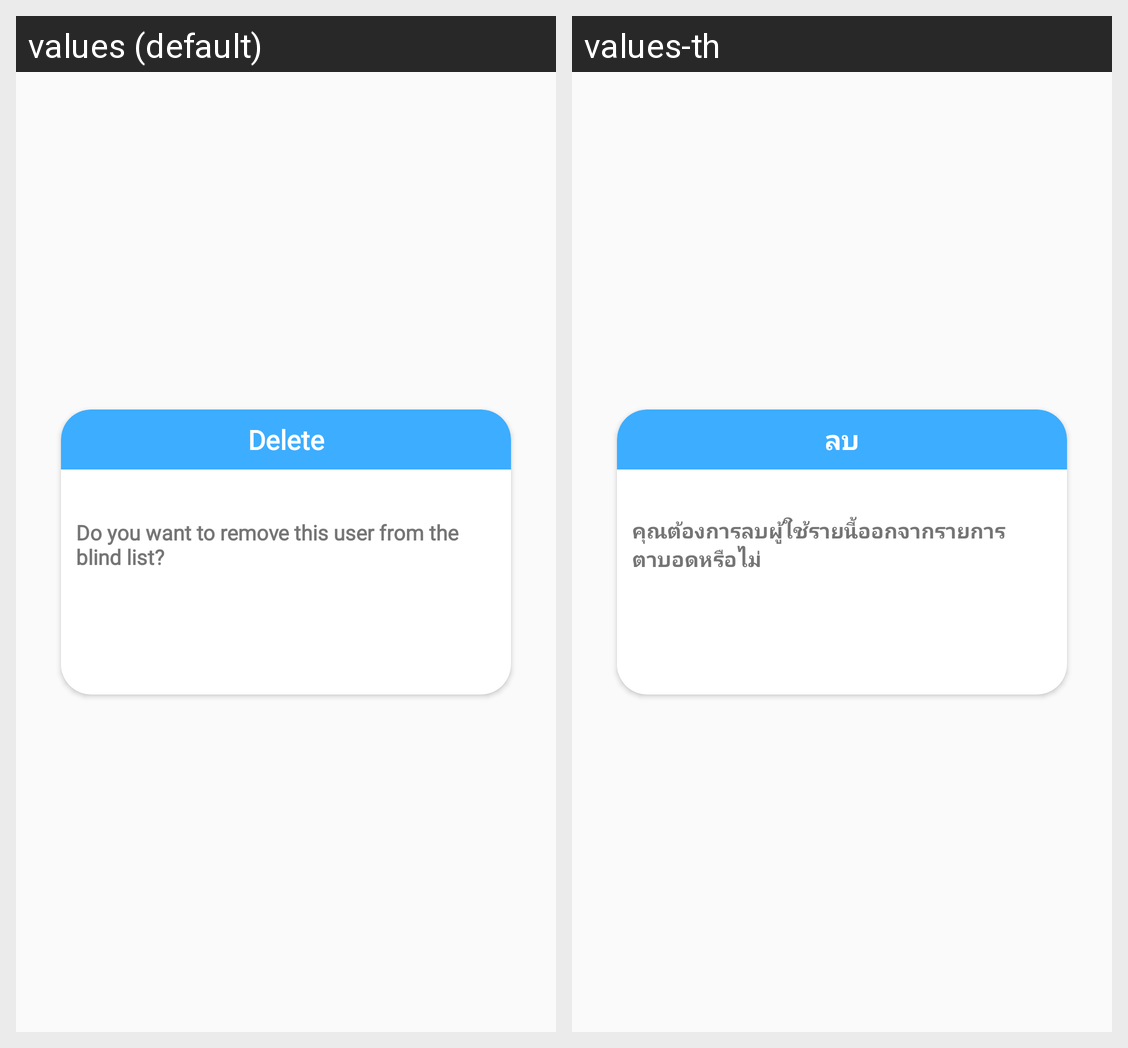

This grid shows one Android layout under two languages. Give, for every string resource on the screen, its name, the default text and each shown locale's text.
Android screen res/layout/alert_dialog_delete_blind_user.xml rendered under 2 locales, left to right: values (default), values-th. Device: Nexus 5 (rendered at 1080×1920; each locale shown at half size, 540×960, under a caption strip naming it); theme AppTheme.
Strings drawn on this screen, with the default value and each locale's value (text and hints the layout hard-codes, and strings that could not be matched under every locale, appear in the picture but are not listed):

deleteBlind_header
  values: Delete
  values-th: ลบ

deleteBlind_subHeader
  values: Do you want to remove this user from the blind list?
  values-th: คุณต้องการลบผู้ใช้รายนี้ออกจากรายการตาบอดหรือไม่
